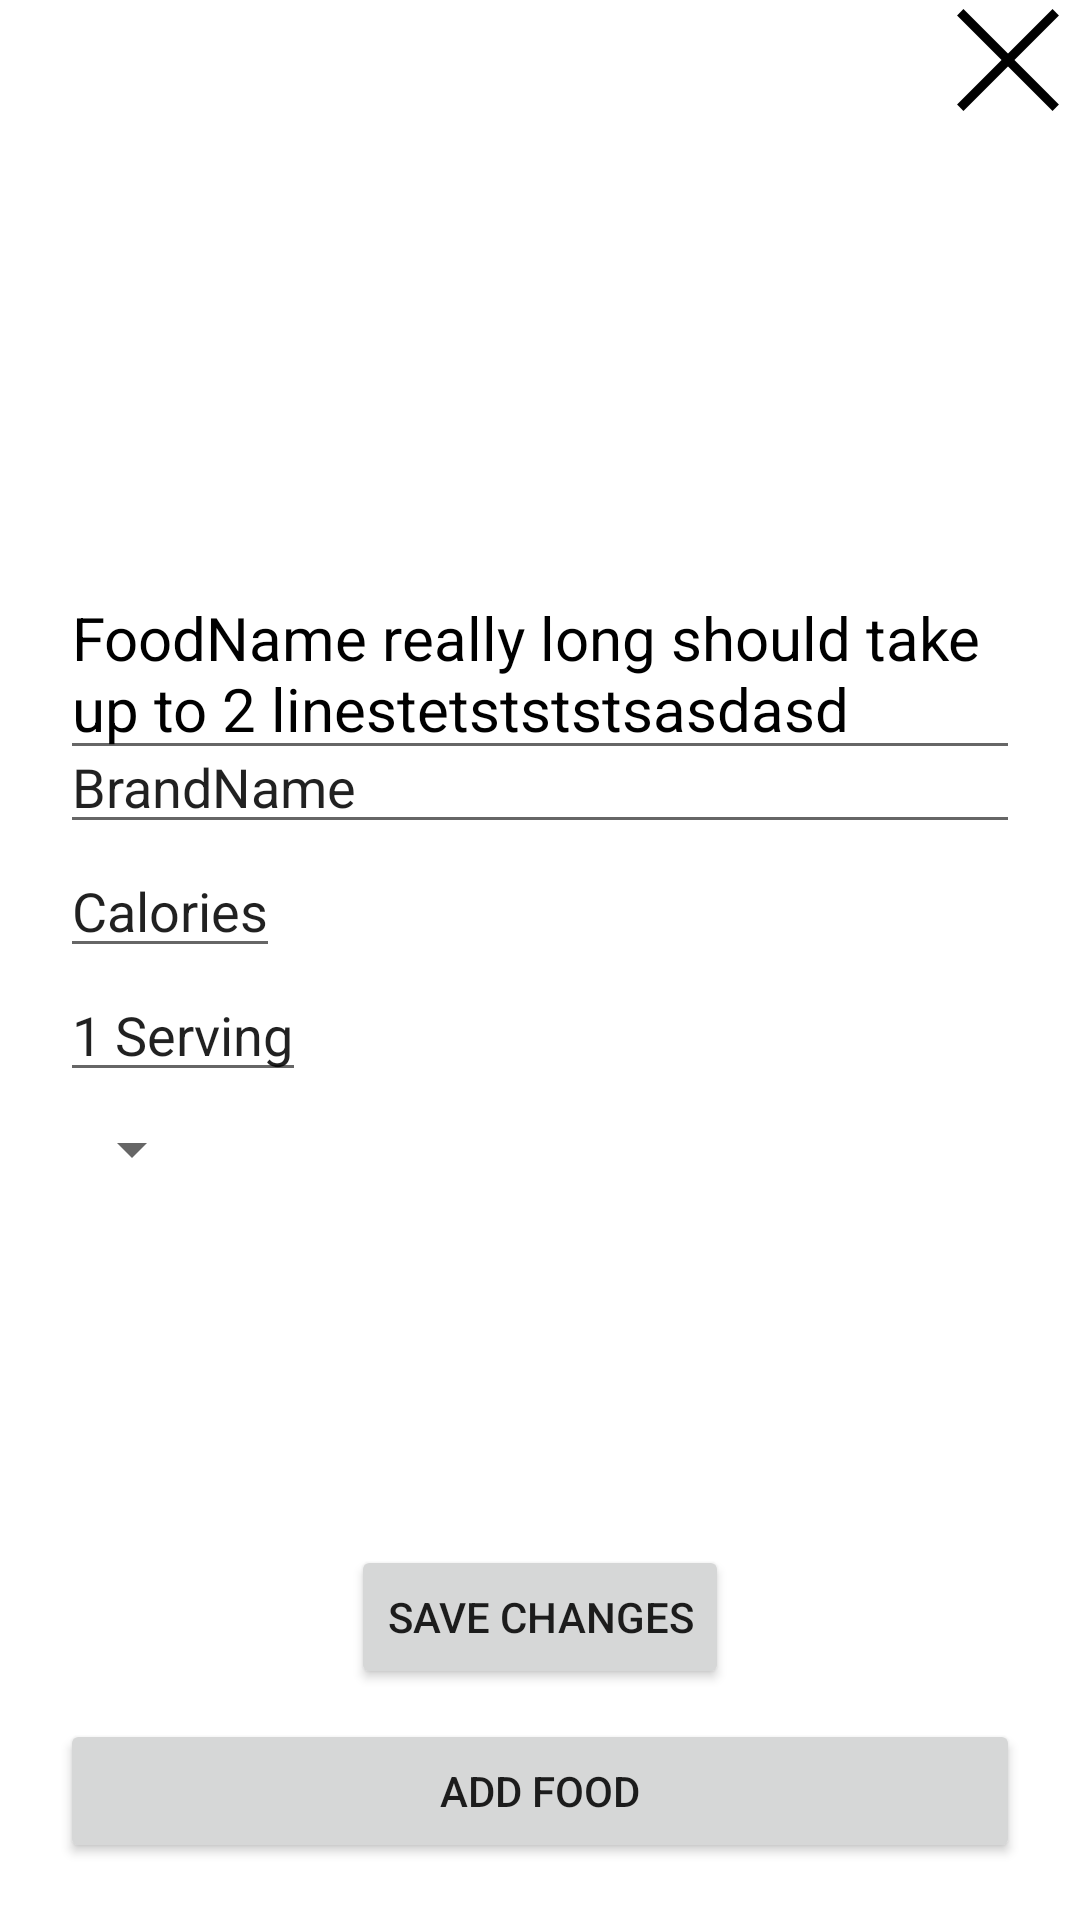

Write the Android layout XML for this screen, with the resource values it uses.
<!-- AndroidManifest.xml: application theme Theme.FitnessAndNutritionBuddy -->
<!-- res/layout/editable_popup_window.xml -->
<?xml version="1.0" encoding="utf-8"?>
<RelativeLayout xmlns:android="http://schemas.android.com/apk/res/android"
    xmlns:tools="http://schemas.android.com/tools"
    android:layout_width="wrap_content"
    android:layout_height="wrap_content"
    android:background="#FFFFFF">

    <ImageButton
        android:id="@+id/epwExitButton"
        android:layout_width="48dp"
        android:layout_height="40dp"
        android:layout_alignParentTop="true"
        android:layout_alignParentEnd="true"
        android:background="@drawable/exit_button"
        android:scaleType="centerInside"
        tools:ignore="SpeakableTextPresentCheck" />


    <ImageView
        android:id="@+id/epwFoodImageView"
        android:layout_width="150dp"
        android:layout_height="150dp"
        android:layout_alignParentTop="true"
        android:layout_centerHorizontal="true"
        android:layout_marginTop="19dp" />

    <EditText
        android:id="@+id/epwFoodEditText"
        android:layout_width="wrap_content"
        android:layout_height="wrap_content"
        android:layout_below="@+id/epwFoodImageView"
        android:layout_alignParentStart="true"
        android:layout_marginStart="20dp"
        android:layout_marginTop="20dp"
        android:layout_marginEnd="20dp"
        android:layout_marginBottom="20dp"
        android:ellipsize="end"
        android:hint="Food Name"
        android:maxLines="2"
        android:text="FoodName really long should take up to 2 linestetstststsasdasd"
        android:textColor="#000"
        android:textSize="20dp" />

    <EditText
        android:id="@+id/epwBrandEditText"
        android:layout_width="wrap_content"
        android:layout_height="wrap_content"
        android:layout_alignStart="@+id/epwFoodEditText"
        android:layout_alignTop="@+id/epwFoodEditText"
        android:layout_alignEnd="@+id/epwFoodEditText"
        android:layout_marginTop="51dp"
        android:ellipsize="end"
        android:hint="Brand Name"
        android:text="BrandName"
        android:textSize="18dp" />

    <EditText
        android:id="@+id/epwCaloriesEditText"
        android:layout_width="wrap_content"
        android:layout_height="wrap_content"
        android:layout_below="@+id/epwBrandEditText"
        android:layout_alignStart="@+id/epwBrandEditText"
        android:ellipsize="end"
        android:hint="Calories"
        android:numeric="integer"
        android:text="Calories"
        android:textSize="18dp" />

    <EditText
        android:id="@+id/epwServingsEditText"
        android:layout_width="wrap_content"
        android:layout_height="wrap_content"
        android:layout_below="@+id/epwCaloriesEditText"
        android:layout_alignStart="@+id/epwCaloriesEditText"
        android:ellipsize="end"
        android:hint="Servings"
        android:numeric="integer"
        android:text="1 Serving"
        android:textSize="18dp" />

    <Spinner
        android:id="@+id/epwMealTypeSpinner"
        android:layout_width="wrap_content"
        android:layout_height="wrap_content"
        android:layout_below="@+id/epwServingsEditText"
        android:layout_marginStart="20dp"
        android:layout_marginTop="7dp"
        android:contentDescription="Meal Type" />

    <Button
        android:id="@+id/epwRemoveButton"
        android:layout_width="match_parent"
        android:layout_height="wrap_content"
        android:layout_alignParentBottom="true"
        android:layout_centerHorizontal="true"
        android:layout_marginLeft="20dp"
        android:layout_marginRight="20dp"
        android:layout_marginBottom="19dp"
        android:outlineProvider="background"
        android:text="Add food" />

    <Button
        android:id="@+id/epwUpdateButton"
        android:layout_width="wrap_content"
        android:layout_height="wrap_content"
        android:layout_above="@+id/epwRemoveButton"
        android:layout_centerHorizontal="true"
        android:layout_marginBottom="10dp"
        android:text="Save Changes" />

</RelativeLayout>
<!-- resources referenced by this layout -->
<resources>
  <!-- drawable exit_button (drawable) -->
  <?xml version="1.0" encoding="utf-8"?>
  <layer-list xmlns:android="http://schemas.android.com/apk/res/android" >
      <item>
          <rotate
              android:fromDegrees="135"
              android:pivotX="50%"
              android:pivotY="50%"
              android:toDegrees="135">
              <shape android:shape="line">
                  <stroke android:width="3dp"  />
              </shape>
          </rotate>
      </item>
      <item>
          <rotate
              android:fromDegrees="45"
              android:pivotX="50%"
              android:pivotY="50%"
              android:toDegrees="45">
              <shape android:shape="line">
                  <stroke android:width="3dp"/>
              </shape>
          </rotate>
      </item>
  </layer-list>
  <style name="Theme.FitnessAndNutritionBuddy" parent="Theme.MaterialComponents.DayNight.DarkActionBar">
          
          <item name="colorPrimary">@color/purple_500</item>
          <item name="colorPrimaryVariant">@color/purple_700</item>
          <item name="colorOnPrimary">@color/white</item>
          
          <item name="colorSecondary">@color/teal_200</item>
          <item name="colorSecondaryVariant">@color/teal_700</item>
          <item name="colorOnSecondary">@color/black</item>
          
          <item name="android:statusBarColor" tools:targetApi="l">?attr/colorPrimaryVariant</item>
          
      </style>
  <color name="purple_500">#BD1A1A</color>
  <color name="purple_700">#9E1B1B</color>
  <color name="white">#FFFFFFFF</color>
  <color name="teal_200">#FF03DAC5</color>
  <color name="teal_700">#FF018786</color>
  <color name="black">#FF000000</color>
</resources>
